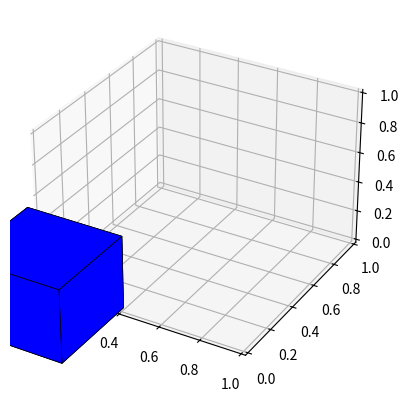

Python code for this plot:
import numpy as np
import matplotlib.pyplot as plt
from mpl_toolkits.mplot3d.art3d import Poly3DCollection
from mpl_toolkits.mplot3d import Axes3D

class RectangularPrism:
    def __init__(self, width=1, breadth=1, height=1, color=[0, 0, 1], center=[0, 0, 0]):
        self.width = width
        self.breadth = breadth
        self.height = height
        self.center = center
        self.color = color
        self.options = []
        
        self._vertices = self._calculate_vertices()
        self._faces = self._calculate_faces()
        self._normals = self._calculate_normals()
        self.obj = Poly3DCollection(self._vertices[self._faces], linewidths=0.5, edgecolors='k')
        self.obj.set_facecolor(color)

        self._plot_prism()
    
    def _calculate_vertices(self):
        vertices = np.zeros((8, 3))
        vertices[1] = [self.width, 0, 0]
        vertices[2] = [self.width, self.breadth, 0]
        vertices[3] = [0, self.breadth, 0]
        vertices[4] = [0, 0, self.height]
        vertices[5] = [self.width, 0, self.height]
        vertices[6] = [self.width, self.breadth, self.height]
        vertices[7] = [0, self.breadth, self.height]
        
        # Shift vertices based on the center point
        vertices -= np.array([self.width/2, self.breadth/2, self.height/2])  # Subtract half of width, breadth, and height
    
        # Translate the vertices to the specified center
        vertices += np.array(self.center)
        
        return vertices
    
    def _calculate_faces(self):
        faces = [
            [0, 1, 2, 3],  # z == 0
            [0, 4, 7, 3],  # x == 0
            [0, 1, 5, 4],  # y == 0
            [2, 6, 5, 1],  # x == width
            [3, 7, 6, 2],  # y == breadth
            [4, 5, 6, 7]   # z == height
        ]
        return faces
    
    def _calculate_normals(self):
        normals = []
        for face in self._faces:
            v1 = self._vertices[face[1]] - self._vertices[face[0]]
            v2 = self._vertices[face[2]] - self._vertices[face[1]]
            normal = np.cross(v1, v2)
            normals.append(normal)
        return normals
    
    def _plot_prism(self):
        existing_axes = plt.gcf().axes
        if len(existing_axes) == 0: # If no current axes, then create one
            ax = plt.gcf().add_subplot(projection='3d')
        else: # If there is a current axes, check and plot on that one
            ax = plt.gca()
            if not isinstance(ax, Axes3D):
                ax = plt.gcf().add_subplot(projection='3d')
        
        ax.add_collection(self.obj)
    
    def get_data(self):
        return self._vertices, self._faces, self._normals
    
# ---------------------------------------------------------------------------------------#
if __name__ == '__main__':
    plt.figure().add_subplot(projection= '3d')
    r = RectangularPrism(0.5,0.5,0.5)
    plt.show()
